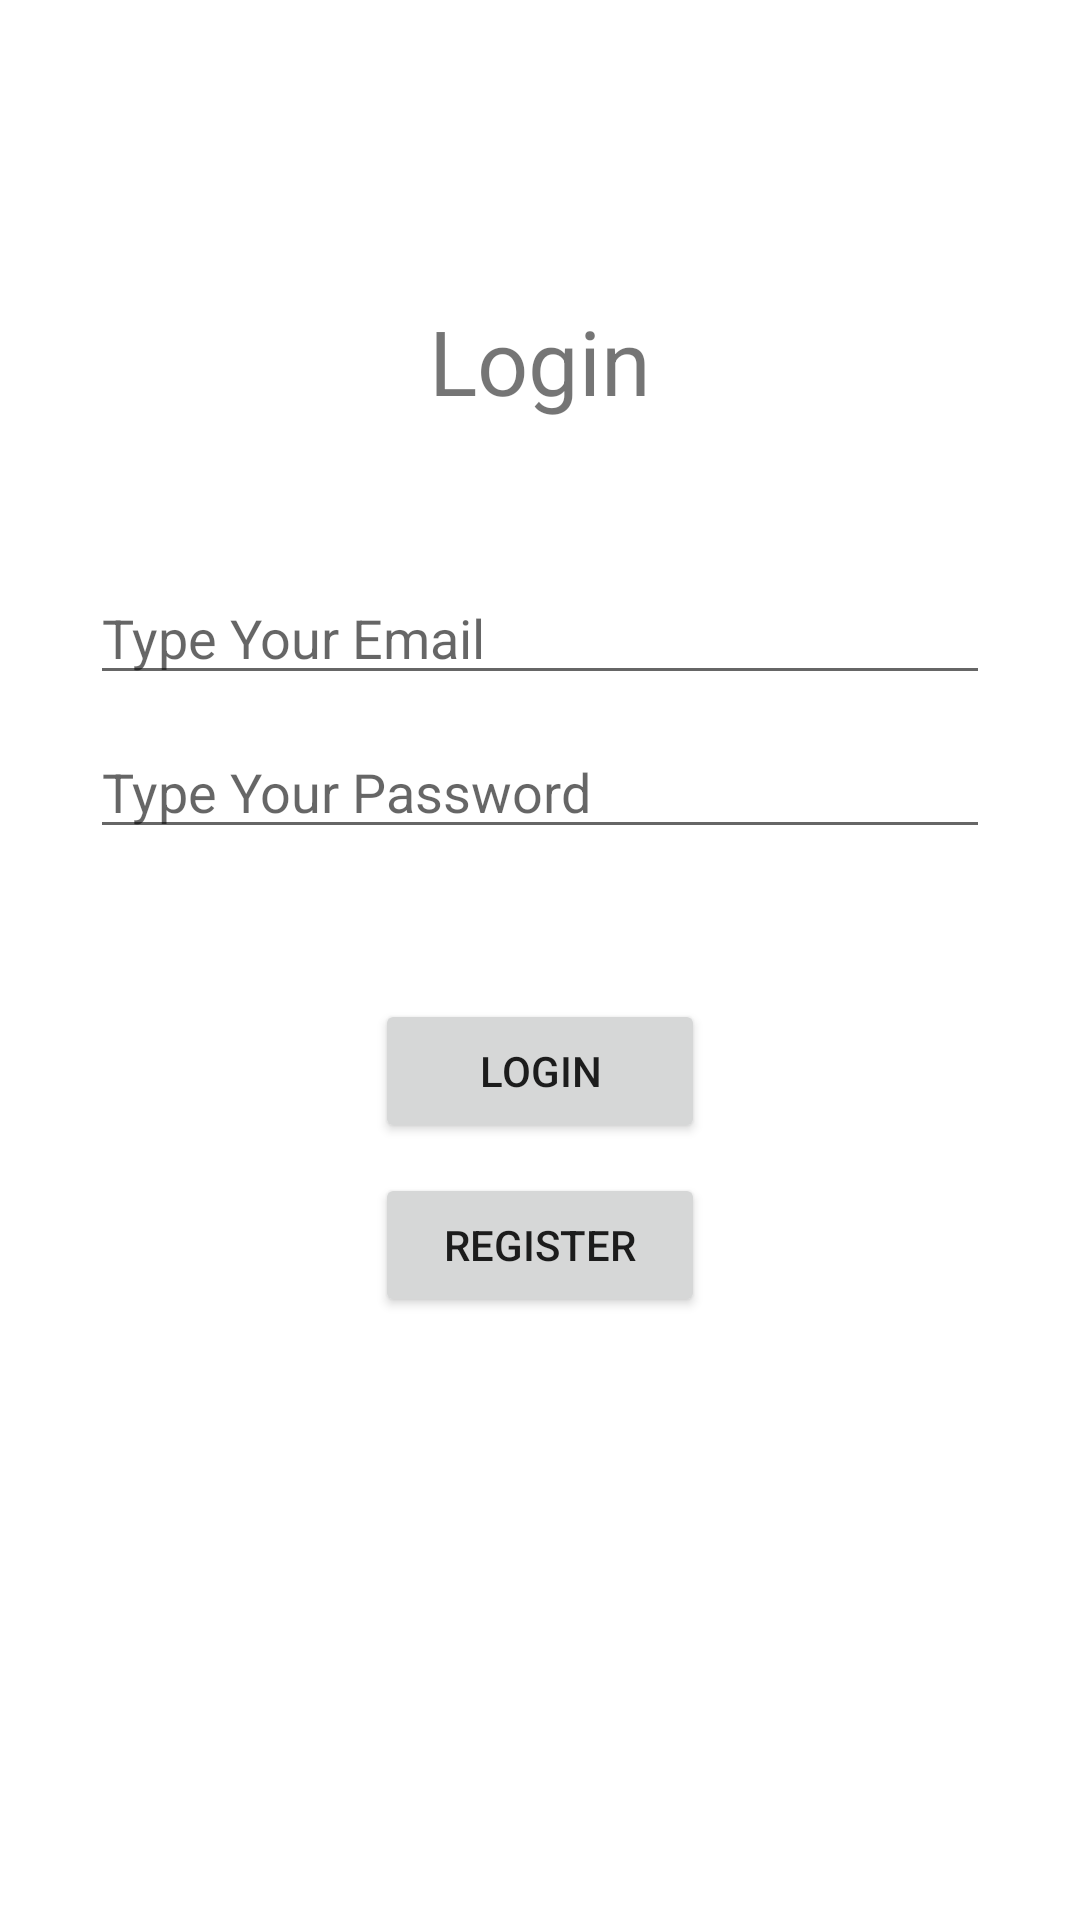

Layout XML and referenced resources for this Android screen:
<!-- AndroidManifest.xml: application theme AppTheme -->
<!-- res/layout/activity_login_page.xml -->
<?xml version="1.0" encoding="utf-8"?>
<androidx.constraintlayout.widget.ConstraintLayout xmlns:android="http://schemas.android.com/apk/res/android"
    xmlns:app="http://schemas.android.com/apk/res-auto"
    xmlns:tools="http://schemas.android.com/tools"
    android:layout_width="match_parent"
    android:layout_height="match_parent"
    tools:context=".LoginPage">


    <ScrollView
        android:layout_width="match_parent"
        android:layout_height="match_parent"
        tools:layout_editor_absoluteX="1dp"
        tools:layout_editor_absoluteY="121dp">

        <LinearLayout
            android:layout_width="match_parent"
            android:layout_height="wrap_content"
            android:orientation="vertical" >

            <TextView
                android:id="@+id/loginTextView"
                android:layout_width="wrap_content"
                android:layout_height="wrap_content"
                android:layout_gravity="center"
                android:layout_marginTop="100dp"
                android:text="Login"
                android:textSize="30dp" />

            <EditText
                android:id="@+id/tInputEmail"
                android:layout_width="300dp"
                android:layout_height="wrap_content"
                android:layout_marginTop="50dp"
                android:layout_gravity="center"
                android:hint="Type Your Email"
                android:inputType="textEmailAddress" />

            <EditText
                android:id="@+id/tInputPassword"
                android:layout_width="300dp"
                android:layout_height="wrap_content"
                android:layout_marginTop="10dp"
                android:layout_gravity="center"
                android:hint="Type Your Password"
                android:inputType="textPassword" />


            <Button
                android:id="@+id/action_Login"
                android:layout_width="110dp"
                android:layout_height="wrap_content"
                android:layout_marginTop="50dp"
                android:layout_gravity="center"
                android:onClick="onClick"
                android:text="Login" />

            <Button
                android:id="@+id/action_Register"
                android:layout_width="110dp"
                android:layout_height="wrap_content"
                android:layout_gravity="center"
                android:layout_marginTop="10dp"
                android:onClick="toRegister"
                android:text="REGISTER" />

            <ProgressBar
                android:id="@+id/progressBar"
                style="?android:attr/progressBarStyle"
                android:layout_width="wrap_content"
                android:layout_height="wrap_content"
                android:layout_gravity="center"
                android:layout_marginTop="20dp"
                android:visibility="invisible" />




        </LinearLayout>
    </ScrollView>


</androidx.constraintlayout.widget.ConstraintLayout>
<!-- resources referenced by this layout -->
<resources>
  <style name="AppTheme" parent="Theme.MaterialComponents.Light.DarkActionBar">
          
          <item name="colorPrimary">@color/colorPrimary</item>
          <item name="colorPrimaryDark">@color/colorPrimaryDark</item>
          <item name="colorAccent">@color/colorAccent</item>
      </style>
  <color name="colorPrimary">#465082</color>
  <color name="colorPrimaryDark">#465082</color>
  <color name="colorAccent">#788786</color>
</resources>
